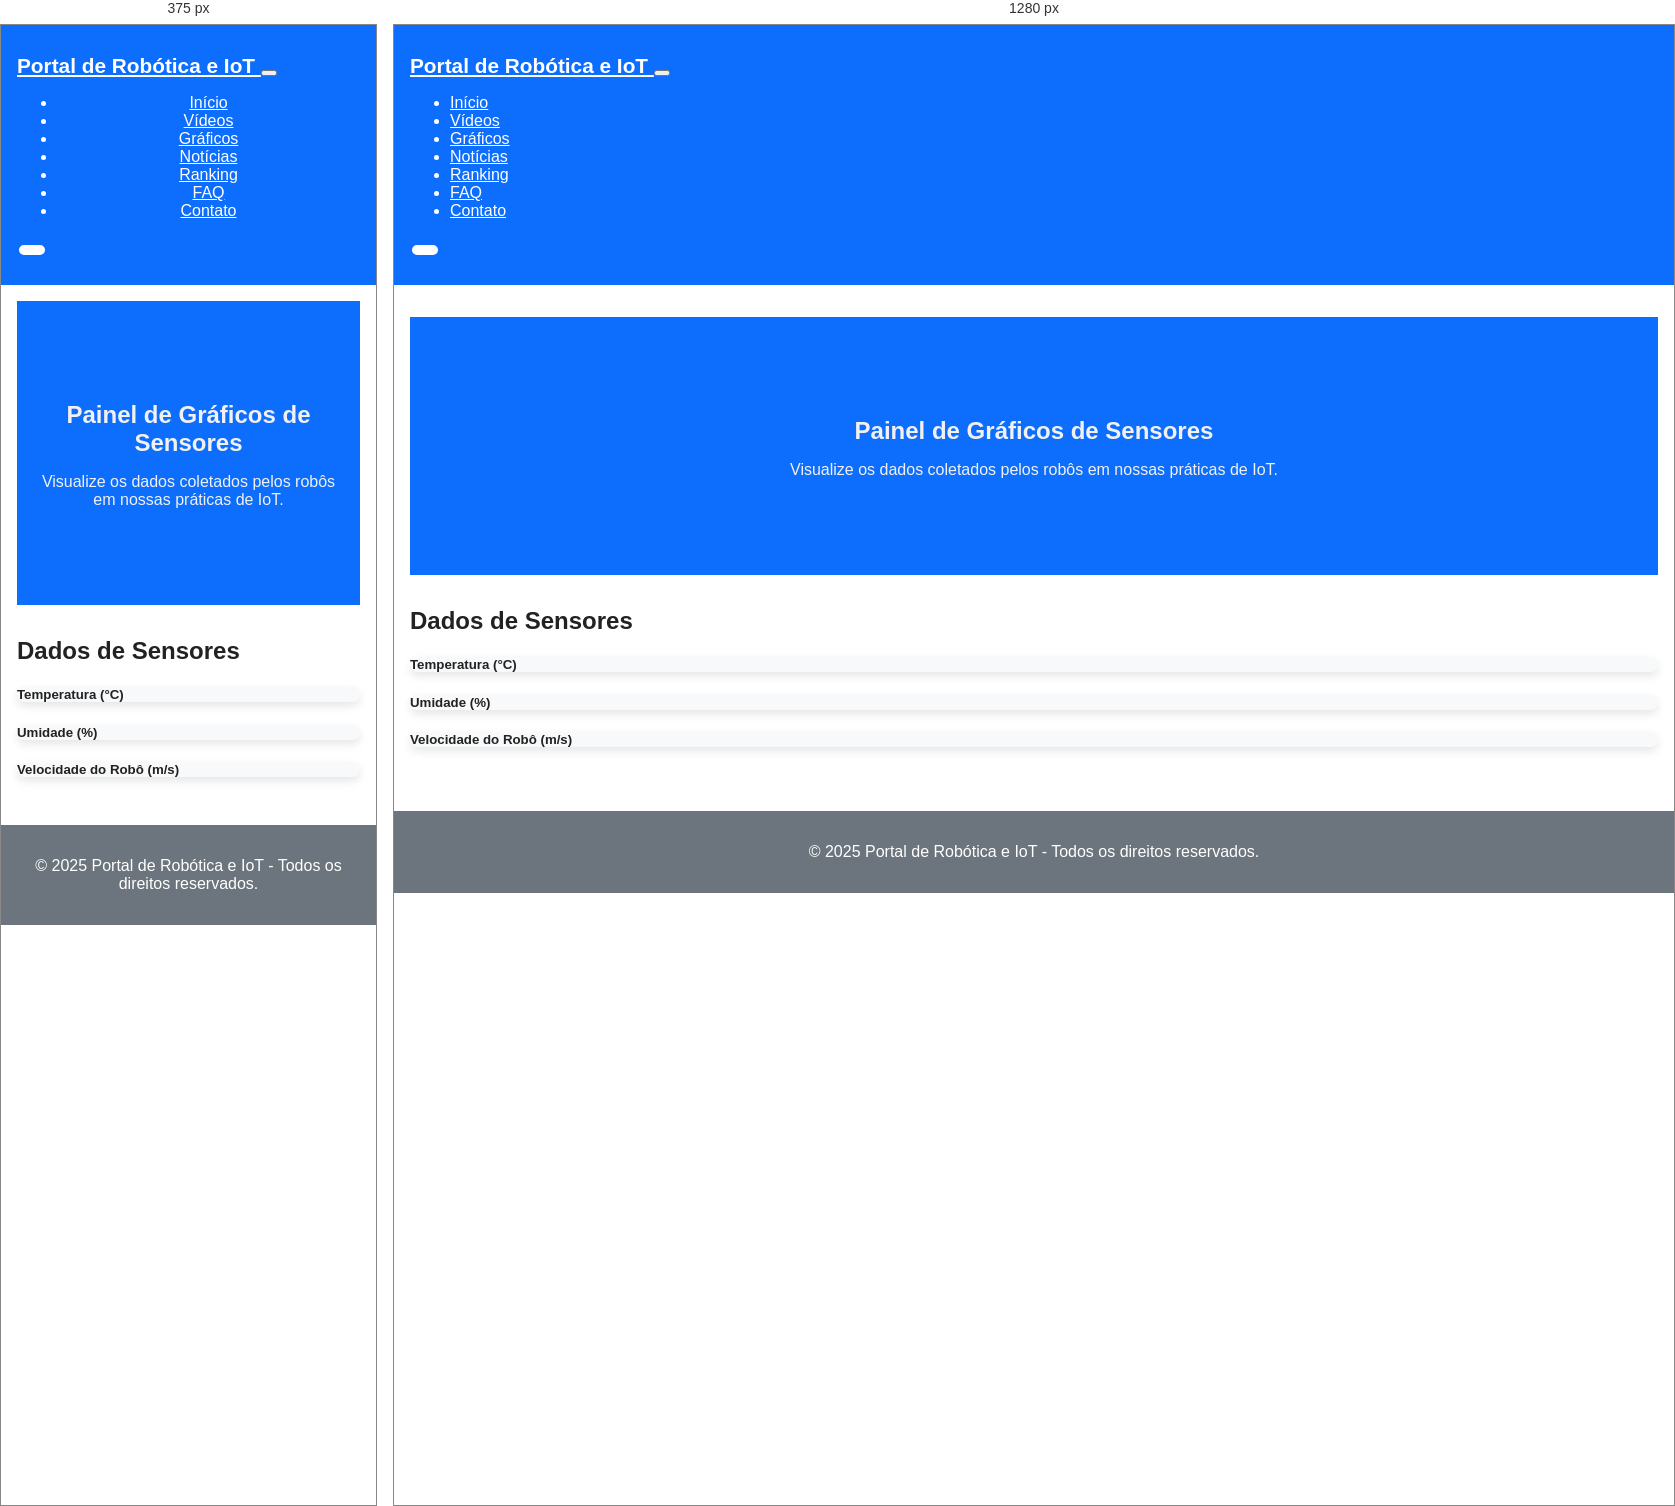
Rendered at 375 px and 1280 px, left to right.

<!-- file: graficos.html -->
<!DOCTYPE html>
<html lang="pt-BR">

<head>
    <meta charset="UTF-8">
    <meta name="viewport" content="width=device-width, initial-scale=1.0">
    <title>Portal de Robótica e IoT - Gráficos</title>

    <!-- Bootstrap -->
    <link rel="stylesheet" href="https://cdn.jsdelivr.net/npm/bootstrap@5.3.3/dist/css/bootstrap.min.css">

    <!-- Font Awesome -->
    <link rel="stylesheet" href="https://cdnjs.cloudflare.com/ajax/libs/font-awesome/6.5.2/css/all.min.css">

    <!-- CSS externo -->
    <link rel="stylesheet" href="css/style.css">
</head>

<body>

    <!-- ================= HEADER ================= -->
    <header>
        <nav class="navbar navbar-expand-lg navbar-dark bg-dark fixed-top" aria-label="Menu principal">
            <div class="container">
                <a class="navbar-brand" href="index.html">
                    <i class="fas fa-robot"></i> Portal de Robótica e IoT
                </a>
                <button class="navbar-toggler" type="button" data-bs-toggle="collapse" data-bs-target="#navbarNav">
                    <span class="navbar-toggler-icon"></span>
                </button>
                <div class="collapse navbar-collapse" id="navbarNav">
                   <ul class="navbar-nav ms-auto">
                        <li class="nav-item"><a class="nav-link" href="index.html">Início</a></li>
                        <li class="nav-item"><a class="nav-link" href="videos.html">Vídeos</a></li>
                        <li class="nav-item"><a class="nav-link" href="graficos.html">Gráficos</a></li>
                        <li class="nav-item"><a class="nav-link" href="noticias.html">Notícias</a></li>
                        <li class="nav-item"><a class="nav-link" href="ranking.html">Ranking</a></li>
                        <li class="nav-item"><a class="nav-link" href="faq.html">FAQ</a></li>
                        <li class="nav-item"><a class="nav-link active" href="contato.html">Contato</a></li>
                    </ul>
                    <button id="toggleTheme" class="btn btn-outline-light ms-3">
                        <i id="themeIcon" class="fas fa-moon"></i>
                    </button>
                </div>
            </div>
        </nav>
    </header>

    <!-- ================= MAIN ================= -->
    <main class="mt-5 pt-5">

        <!-- Banner Gráficos -->
        <section class="banner text-center d-flex align-items-center justify-content-center py-5 mb-5">
            <div class="container">
                <h1 class="display-4 fw-bold">Painel de Gráficos de Sensores</h1>
                <p class="lead">Visualize os dados coletados pelos robôs em nossas práticas de IoT.</p>
            </div>
        </section>

        <!-- Gráficos -->
        <section class="container py-5">
            <h2 class="mb-4 text-center"><i class="fas fa-chart-line"></i> Dados de Sensores</h2>
            <div class="row g-4">

                <!-- Temperatura -->
                <article class="col-md-4">
                    <div class="card h-100 shadow-sm p-3">
                        <h5 class="card-title text-center">Temperatura (°C)</h5>
                        <canvas id="chartTemperatura" aria-label="Gráfico de temperatura" role="img"></canvas>
                    </div>
                </article>

                <!-- Umidade -->
                <article class="col-md-4">
                    <div class="card h-100 shadow-sm p-3">
                        <h5 class="card-title text-center">Umidade (%)</h5>
                        <canvas id="chartUmidade" aria-label="Gráfico de umidade" role="img"></canvas>
                    </div>
                </article>

                <!-- Velocidade -->
                <article class="col-md-4">
                    <div class="card h-100 shadow-sm p-3">
                        <h5 class="card-title text-center">Velocidade do Robô (m/s)</h5>
                        <canvas id="chartVelocidade" aria-label="Gráfico de velocidade" role="img"></canvas>
                    </div>
                </article>

            </div>
        </section>

    </main>

    <!-- ================= FOOTER ================= -->
    <footer class="bg-dark text-light text-center py-4">
        <div class="container">
            <p class="mb-2">&copy; 2025 Portal de Robótica e IoT - Todos os direitos reservados.</p>
            <div class="social-icons">
                <a href="#" class="text-light me-3"><i class="fab fa-facebook"></i></a>
                <a href="#" class="text-light me-3"><i class="fab fa-instagram"></i></a>
                <a href="#" class="text-light"><i class="fab fa-github"></i></a>
            </div>
        </div>
    </footer>

    <!-- ================ SCRIPTS ================ -->
    <script src="https://cdn.jsdelivr.net/npm/bootstrap@5.3.3/dist/js/bootstrap.bundle.min.js"></script>
    <script src="/js/graficos.js"></script>
</body>

</html>

/* @media block from style.css */
@media (max-width: 768px) {
  main {
    padding: 1rem;
  }

  .navbar-nav {
    text-align: center;
  }
}